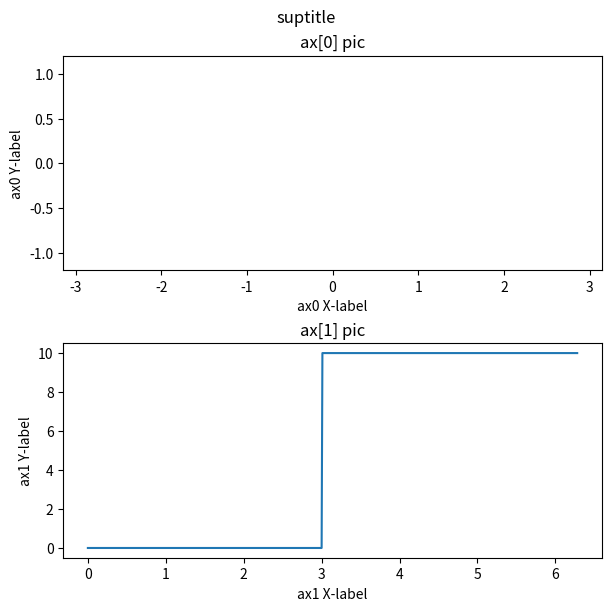

Generate this figure with matplotlib:
import matplotlib.pyplot as plt
import matplotlib.animation as animation
import numpy as np


t0 = np.linspace(-np.pi, np.pi, 201)
t1 = np.arange(0, 2*np.pi, 0.01)


def step_fun(time, jump:int):
    return np.where(time <= jump, 0, 10)
# sin = np.sin(t0)


# 1st data
fig, ax = plt.subplots(2,1, figsize=(6,6), dpi=140, layout="constrained")
ax[0].set_title("ax[0] pic")
line0, = ax[0].plot([], [])
ax[0].set_ylim(-1.2, 1.2)
ax[0].set_xlim(-np.pi, np.pi)
# ax[0].set_xlim(0, 100)
# ax[0].set_ylim(0, 500)
ax[0].set_xlabel("ax0 X-label")
ax[0].set_ylabel("ax0 Y-label")


# 2rd data
ax[1].set_title("ax[1] pic")
ax[1].plot(t1, step_fun(t1, 3))
# ax[1].set_xlim(0, 100)
# ax[1].set_ylim(0, 400)
ax[1].set_xlabel("ax1 X-label")
ax[1].set_ylabel("ax1 Y-label")


def init():
    line0.set_xdata( t0 )
    return line0,


def animate(i):
    line0.set_ydata(np.sin(t0 + i / 50))  # update the data.
    return line0,

ani = animation.FuncAnimation( fig, animate, frames=100, interval=20, init_func=init )

plt.suptitle("suptitle")
plt.show()
